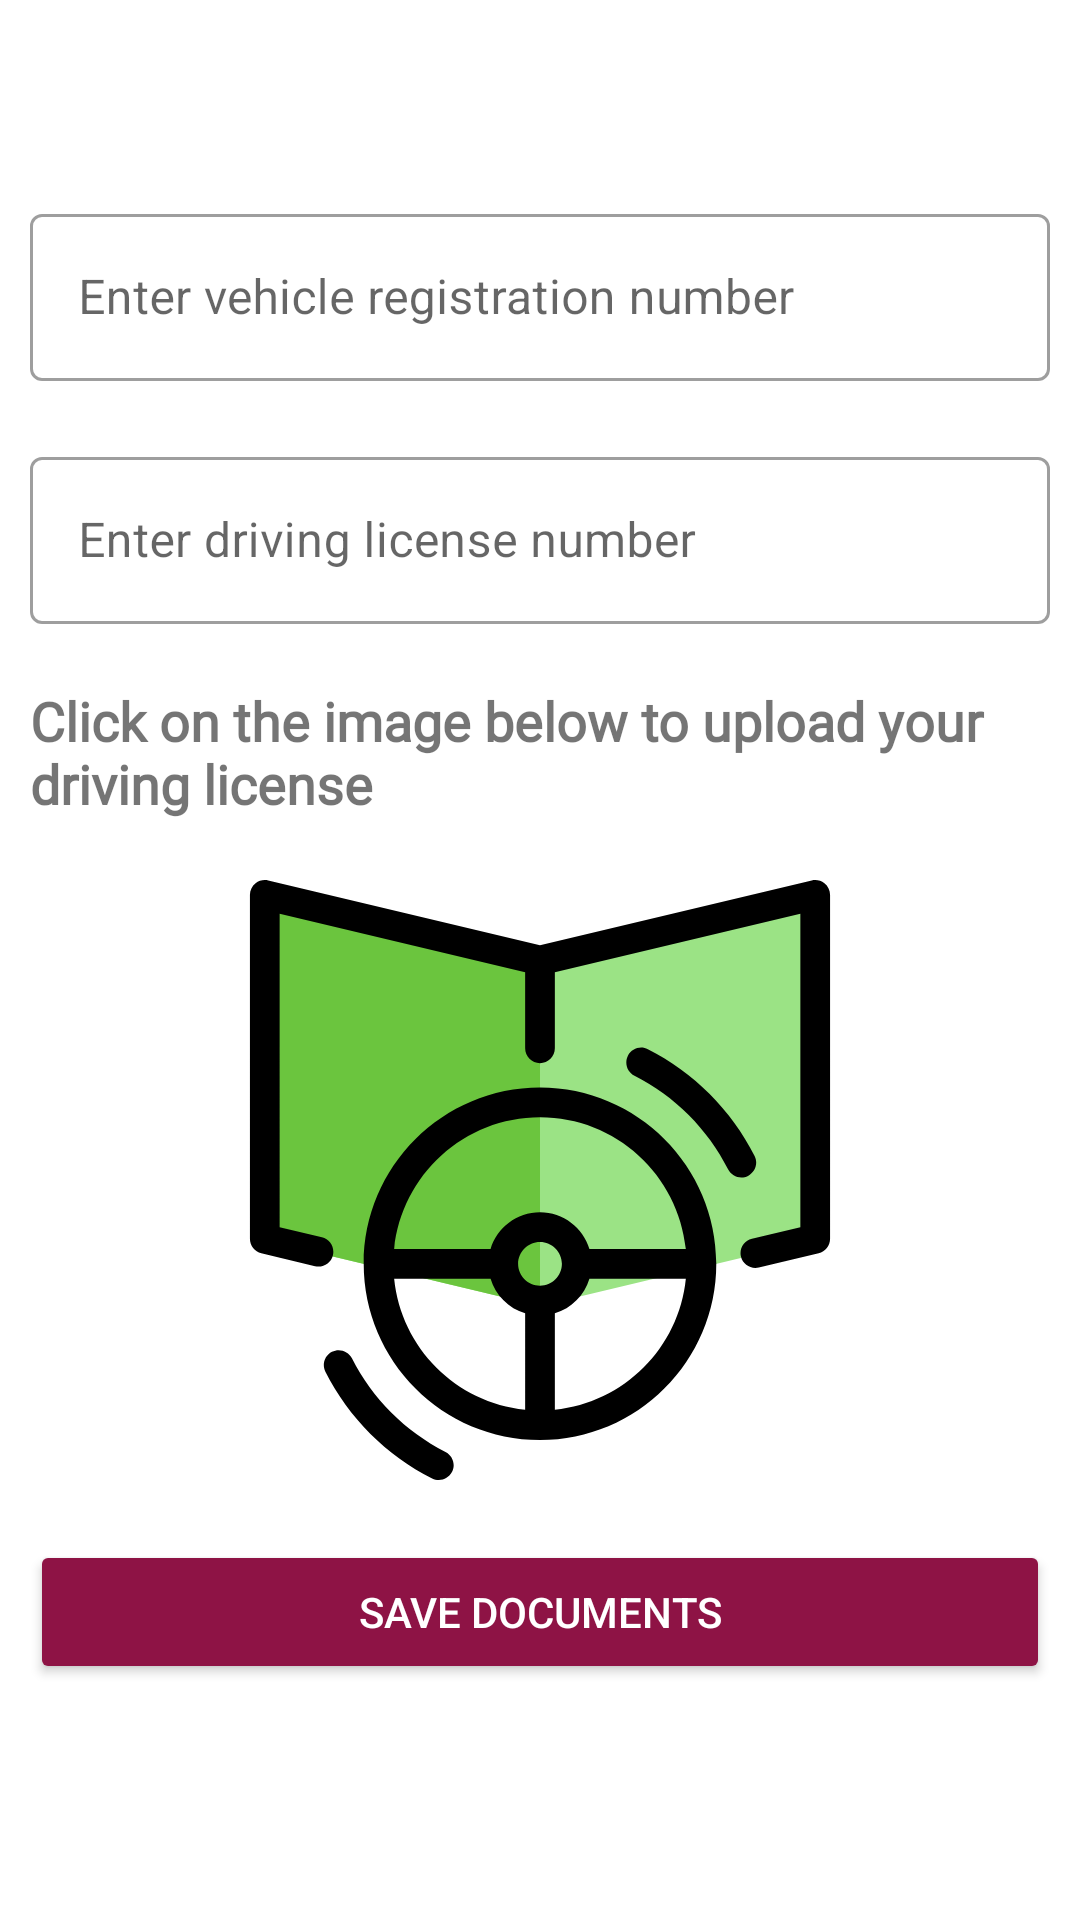

Android layout source for this screen:
<!-- AndroidManifest.xml: application theme Theme.PangoDelivery -->
<!-- res/layout/activity_documents.xml -->
<?xml version="1.0" encoding="utf-8"?>
<LinearLayout xmlns:android="http://schemas.android.com/apk/res/android"
    xmlns:app="http://schemas.android.com/apk/res-auto"
    xmlns:tools="http://schemas.android.com/tools"
    android:layout_width="match_parent"
    android:layout_height="match_parent"
    android:orientation="vertical"
    tools:context=".ui.auth.DocumentsActivity">

    <com.google.android.material.appbar.AppBarLayout
        android:id="@+id/appBar"
        android:background="@color/white"
        android:layout_width="match_parent"
        android:layout_height="wrap_content">


        <androidx.appcompat.widget.Toolbar
            android:id="@+id/toolbar"
            android:layout_width="match_parent"
            android:layout_height="wrap_content" />


    </com.google.android.material.appbar.AppBarLayout>

    <com.google.android.material.textfield.TextInputLayout
        android:id="@+id/regNum"
        style="@style/Widget.MaterialComponents.TextInputLayout.OutlinedBox"
        android:layout_width="match_parent"
        android:layout_height="wrap_content"
        android:layout_margin="10dp"
        android:hint="Enter vehicle registration number">


        <com.google.android.material.textfield.TextInputEditText
            android:layout_width="match_parent"
            android:layout_height="wrap_content"
            android:inputType="text" />


    </com.google.android.material.textfield.TextInputLayout>
    <com.google.android.material.textfield.TextInputLayout
        android:id="@+id/licenseNum"
        style="@style/Widget.MaterialComponents.TextInputLayout.OutlinedBox"
        android:layout_width="match_parent"
        android:layout_height="wrap_content"
        android:layout_margin="10dp"
        android:hint="Enter driving license number">


        <com.google.android.material.textfield.TextInputEditText
            android:layout_width="match_parent"
            android:layout_height="wrap_content"
            android:inputType="text" />


    </com.google.android.material.textfield.TextInputLayout>
    <TextView
        android:layout_width="wrap_content"
        android:layout_height="wrap_content"
        android:layout_margin="10dp"
        android:textStyle="bold"
        android:fontFamily="@font/antic"
        android:text="Click on the image below to upload your driving license"
        android:textSize="18sp" />

    <ImageView
        android:layout_width="match_parent"
        android:layout_margin="10dp"
        android:id="@+id/drivingLicense"
        android:src="@drawable/ic_driving_license"
        android:layout_height="200dp"/>

    <Button
        android:id="@+id/saveBtn"
        android:layout_width="match_parent"
        android:layout_height="wrap_content"
        android:layout_margin="10dp"
        android:backgroundTint="@color/purple"
        android:text="Save documents"
        android:textColor="@color/white" />

</LinearLayout>
<!-- resources referenced by this layout -->
<resources>
  <color name="purple">#8E1345</color>
  <color name="white">#FFFFFFFF</color>
  <!-- drawable ic_driving_license: vector/xml drawable (drawable, 2584 chars, omitted) -->
  <style name="Theme.PangoDelivery" parent="Theme.MaterialComponents.Light.NoActionBar">
          
          <item name="colorPrimary">@color/purple</item>
          <item name="colorPrimaryVariant">@color/purple</item>
          <item name="colorOnPrimary">@color/white</item>
          
          <item name="colorSecondary">@color/teal_200</item>
          <item name="colorSecondaryVariant">@color/teal_700</item>
          <item name="colorOnSecondary">@color/black</item>
          
          <item name="android:statusBarColor" tools:targetApi="l">?attr/colorPrimaryVariant</item>
          
          <item name="materialDrawerStyle">@style/Widget.MaterialDrawerStyle</item>
          <item name="materialDrawerHeaderStyle">@style/Widget.MaterialDrawerHeaderStyle</item>
      </style>
  <color name="teal_200">#FF03DAC5</color>
  <color name="teal_700">#FF018786</color>
  <color name="black">#FF000000</color>
</resources>
